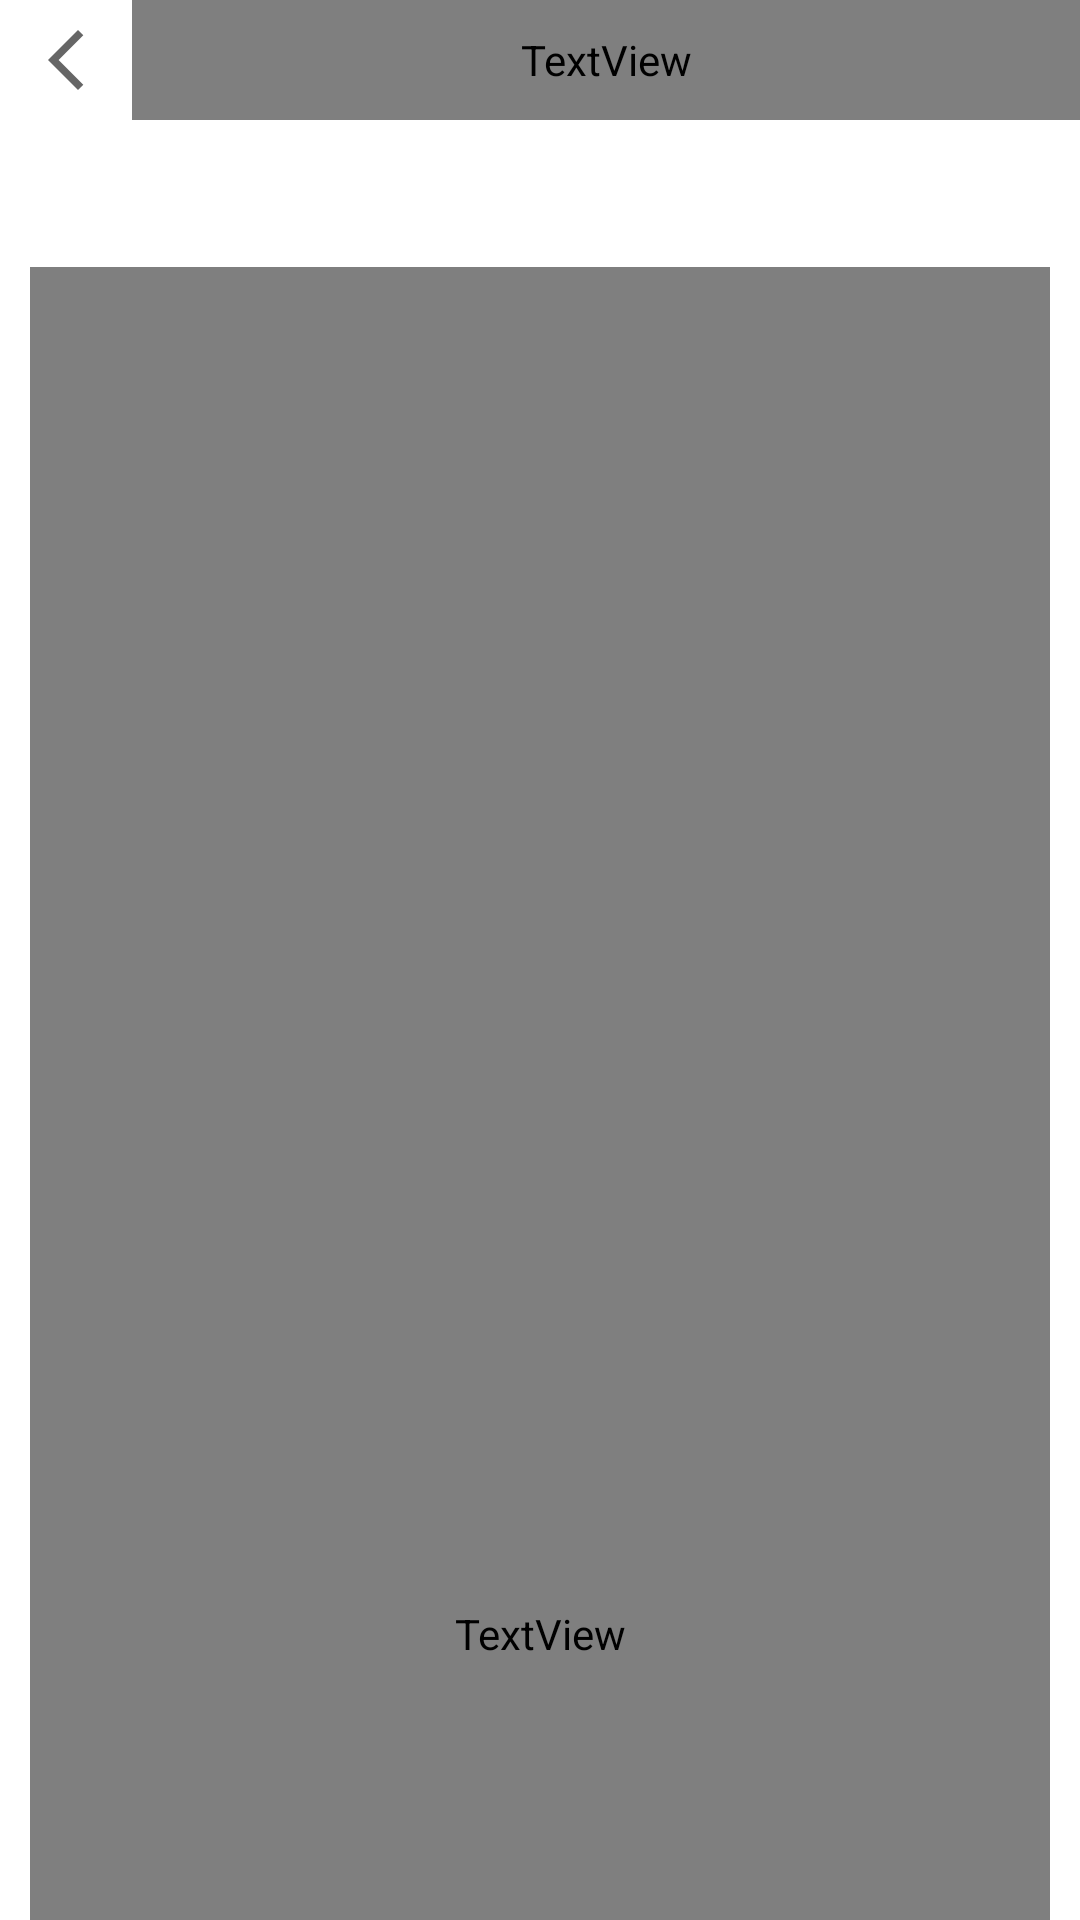

Here is an Android app screen rendered from its layout file. Give the layout XML and the strings, colors and styles it references.
<!-- AndroidManifest.xml: application theme Theme.Ceritaku -->
<!-- res/layout/fragment_detail_story.xml -->
<?xml version="1.0" encoding="utf-8"?>
<ScrollView xmlns:android="http://schemas.android.com/apk/res/android"
    xmlns:app="http://schemas.android.com/apk/res-auto"
    xmlns:tools="http://schemas.android.com/tools"
    android:layout_width="match_parent"
    android:id="@+id/layout_detailstory"
    android:layout_height="match_parent"
    android:scrollbars="none">

    <LinearLayout
        android:layout_width="match_parent"
        android:layout_height="wrap_content"
        android:orientation="vertical">

        <androidx.constraintlayout.widget.ConstraintLayout
            android:layout_width="match_parent"
            android:layout_height="1000dp"
            tools:context=".view.detail.DetailStoryFragment">


            <androidx.appcompat.widget.Toolbar
                android:id="@+id/detailtoolbar3"
                android:layout_width="match_parent"
                android:layout_height="40dp"
                android:contentInsetStart="0dp"
                android:contentInsetLeft="0dp"
                android:contentInsetEnd="0dp"
                android:contentInsetRight="0dp"
                android:minHeight="?attr/actionBarSize"
                app:contentInsetEnd="0dp"
                app:contentInsetLeft="0dp"
                app:contentInsetRight="0dp"
                app:contentInsetStart="0dp"
                app:layout_constraintEnd_toEndOf="parent"
                app:layout_constraintStart_toStartOf="parent"
                app:layout_constraintTop_toTopOf="parent"
                app:titleMargin="0dp">

                <androidx.constraintlayout.widget.ConstraintLayout
                    android:layout_width="match_parent"
                    android:layout_height="match_parent"
                    android:layout_gravity="center"
                    tools:layout_editor_absoluteX="0dp"
                    tools:layout_editor_absoluteY="86dp">

                    <ImageView
                        android:id="@+id/tvdetailstory_back"
                        android:layout_width="wrap_content"
                        android:layout_height="0dp"
                        android:layout_marginStart="10dp"
                        android:src="@drawable/ic_baseline_arrow_back_ios_new_24_camera"
                        app:layout_constraintBottom_toBottomOf="parent"
                        app:layout_constraintStart_toStartOf="parent"
                        app:layout_constraintTop_toTopOf="parent"
                        android:contentDescription="@string/Detail_backhom" />

                    <TextView
                        android:id="@+id/tvdetailstory_op"
                        android:layout_width="0dp"
                        android:layout_height="0dp"
                        android:layout_marginStart="10dp"
                        android:fontFamily="@font/notomedium"
                        android:gravity="center|start"
                        android:includeFontPadding="false"
                        android:text="@string/Detail_name"
                        android:textSize="20sp"
                        android:textStyle="bold"
                        app:layout_constraintBottom_toBottomOf="parent"
                        app:layout_constraintEnd_toEndOf="parent"
                        app:layout_constraintStart_toEndOf="@+id/tvdetailstory_back"
                        app:layout_constraintTop_toTopOf="parent"
                        app:layout_constraintVertical_bias="0.0" />

                </androidx.constraintlayout.widget.ConstraintLayout>
            </androidx.appcompat.widget.Toolbar>

            <ImageView
                android:id="@+id/tvdetailstory_img"
                android:layout_width="0dp"
                android:layout_height="wrap_content"
                android:layout_marginStart="10dp"
                android:layout_marginTop="10dp"
                android:layout_marginEnd="10dp"
                app:layout_constraintEnd_toEndOf="parent"
                app:layout_constraintHorizontal_bias="0.0"
                app:layout_constraintStart_toStartOf="parent"
                app:layout_constraintTop_toBottomOf="@+id/detailtoolbar3"
                tools:src="@tools:sample/avatars"
                android:contentDescription="@string/Detail_pic" />

            <TextView
                android:id="@+id/tvdetailstory_date"
                android:layout_width="0dp"
                android:layout_height="wrap_content"
                android:layout_marginStart="10dp"
                android:layout_marginTop="10dp"
                android:layout_marginEnd="10dp"
                app:layout_constraintEnd_toEndOf="parent"
                app:layout_constraintHorizontal_bias="0.915"
                app:layout_constraintStart_toStartOf="parent"
                app:layout_constraintTop_toBottomOf="@+id/tvdetailstory_img" />

            <include
                android:id="@+id/detail_empty"
                layout="@layout/layout_empty"
                android:layout_width="match_parent"
                android:layout_height="0dp"
                android:layout_marginBottom="400dp"
                android:visibility="gone"
                app:layout_constraintBottom_toBottomOf="@+id/tvdetailstory_desc"
                app:layout_constraintEnd_toEndOf="parent"
                app:layout_constraintStart_toStartOf="parent"
                app:layout_constraintTop_toTopOf="parent" />

            <TextView
                android:id="@+id/tvdetailstory_desc"
                android:layout_width="0dp"
                android:layout_height="0dp"
                android:layout_marginStart="10dp"
                android:layout_marginTop="10dp"
                android:layout_marginEnd="10dp"
                android:fontFamily="@font/poppinsregular"
                android:includeFontPadding="false"
                android:textSize="16sp"
                app:layout_constraintBottom_toBottomOf="parent"
                app:layout_constraintEnd_toEndOf="parent"
                app:layout_constraintStart_toStartOf="parent"
                app:layout_constraintTop_toBottomOf="@+id/tvdetailstory_date" />

        </androidx.constraintlayout.widget.ConstraintLayout>

    </LinearLayout>
</ScrollView>
<!-- res/layout/layout_empty.xml (included above) -->
<?xml version="1.0" encoding="utf-8"?>
<androidx.constraintlayout.widget.ConstraintLayout xmlns:android="http://schemas.android.com/apk/res/android"
    xmlns:app="http://schemas.android.com/apk/res-auto"
    android:layout_width="match_parent"
    android:layout_height="match_parent">

    <TextView
        android:id="@+id/tverror"
        android:layout_width="0dp"
        android:layout_height="100dp"
        android:layout_marginStart="20dp"
        android:layout_marginTop="24dp"
        android:layout_marginEnd="20dp"
        android:fontFamily="@font/notomedium"
        android:text="@string/Onboard_text1"
        android:textAlignment="textStart"
        android:textColor="#EBE7E7"
        android:textSize="14sp"
        app:layout_constraintEnd_toEndOf="parent"
        app:layout_constraintHorizontal_bias="0.0"
        app:layout_constraintStart_toStartOf="parent"
        app:layout_constraintTop_toBottomOf="@+id/imgerror" />

    <ImageView
        android:id="@+id/imgerror"
        android:layout_width="0dp"
        android:layout_height="356dp"
        android:layout_marginStart="50dp"
        android:layout_marginTop="20dp"
        android:layout_marginEnd="50dp"
        android:layout_marginBottom="200dp"
        android:contentDescription="@string/Onboard_iconpage1"
        app:layout_constraintBottom_toBottomOf="parent"
        app:layout_constraintEnd_toEndOf="parent"
        app:layout_constraintHorizontal_bias="0.454"
        app:layout_constraintStart_toStartOf="parent"
        app:layout_constraintTop_toTopOf="parent"
        app:layout_constraintVertical_bias="0.554"
        app:srcCompat="@drawable/ic_telling_ic" />
</androidx.constraintlayout.widget.ConstraintLayout>
<!-- resources referenced by this layout -->
<resources>
  <!-- drawable ic_baseline_arrow_back_ios_new_24_camera (drawable) -->
  <vector
      android:height="24dp"
      android:tint="?attr/colorControlNormal"
      android:viewportHeight="24" android:viewportWidth="24"
      android:width="24dp" xmlns:android="http://schemas.android.com/apk/res/android">
      <path android:fillColor="@android:color/white" android:pathData="M17.77,3.77l-1.77,-1.77l-10,10l10,10l1.77,-1.77l-8.23,-8.23z"/>
  </vector>
  <!-- drawable ic_telling_ic: vector/xml drawable (drawable, 15802 chars, omitted) -->
  <string name="Detail_backhom">backtohome</string>
  <string name="Detail_name">Story</string>
  <string name="Detail_pic">detail pic</string>
  <string name="Onboard_iconpage1">iconpage1</string>
  <string name="Onboard_text1">Tell your stories with outhers</string>
  <style name="Theme.Ceritaku" parent="Theme.MaterialComponents.DayNight.NoActionBar">
          
          <item name="colorPrimary">?attr/colorControlNormal</item>
          <item name="colorPrimaryVariant">#7E7D7D</item>
          <item name="colorOnPrimary">@color/white</item>
          
          <item name="colorSecondary">@color/teal_200</item>
          <item name="colorSecondaryVariant">@color/teal_700</item>
          <item name="colorOnSecondary">@color/black</item>
          
          <item name="android:statusBarColor" tools:targetApi="l">?attr/colorPrimaryVariant</item>
          
      </style>
  <!-- not gathered from this repository: default colours our renderer supplied (Android Studio template values) -->
  <color name="teal_200">#FF03DAC5</color>
  <color name="teal_700">#FF018786</color>
  <color name="black">#FF000000</color>
  <color name="white">#FFFFFFFF</color>
</resources>
